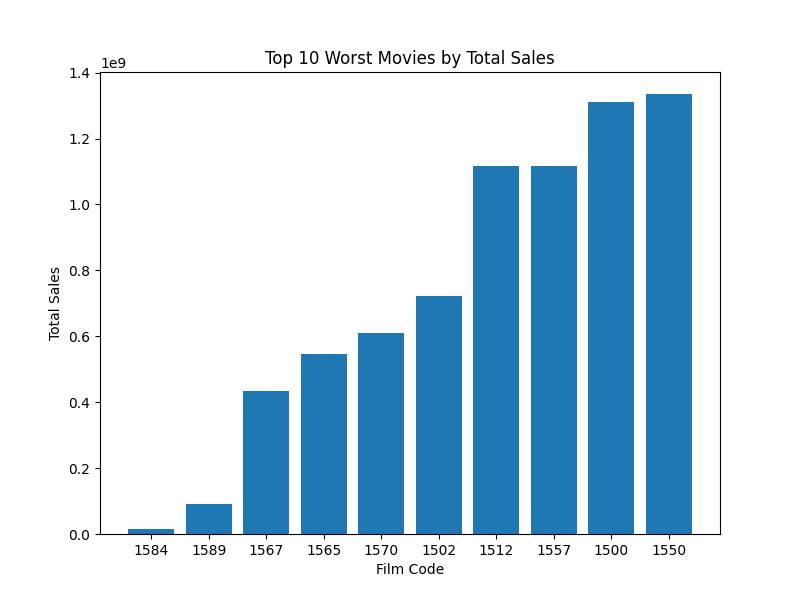

The data file committed next to this chart (first rows):
film_code, total_sales
1584, 16490000
1589, 90555000
1567, 432805000
1565, 547609999
1570, 610710000
1502, 721025000
1512, 1116466000
1557, 1116785000
1500, 1312025000
1550, 1335215000
